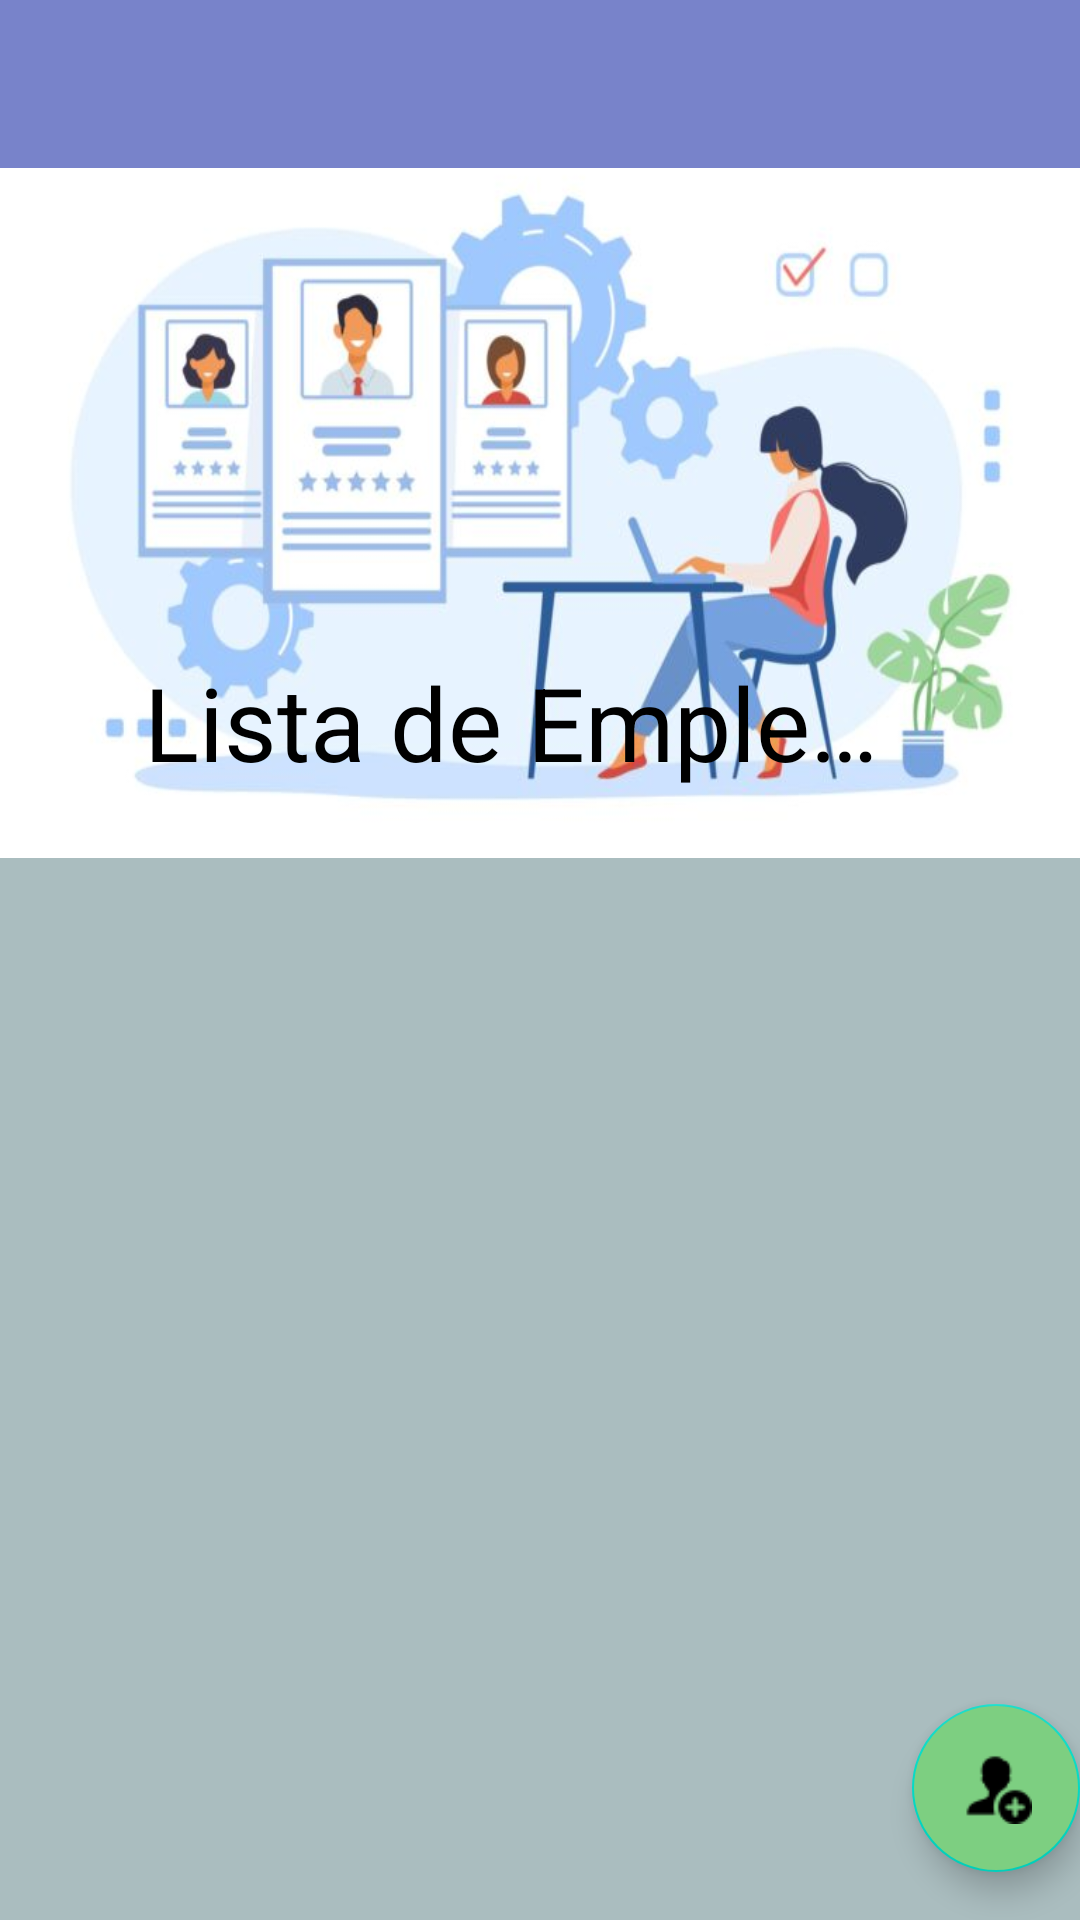

The Android layout XML behind this screen, and the referenced resources:
<!-- AndroidManifest.xml: activity theme Theme.PDM_2022_I_P2_EQUIPO3.NoActionBar -->
<!-- res/layout/activity_ver_empleados.xml -->
<?xml version="1.0" encoding="utf-8"?>
<androidx.coordinatorlayout.widget.CoordinatorLayout xmlns:android="http://schemas.android.com/apk/res/android"
    xmlns:app="http://schemas.android.com/apk/res-auto"
    xmlns:tools="http://schemas.android.com/tools"
    android:layout_width="match_parent"
    android:layout_height="match_parent"
    tools:context=".VerEmpleadosActivity"
    android:background="#AABDBF">

    <com.google.android.material.appbar.AppBarLayout
        android:id="@+id/appbarEmpleado"
        android:layout_width="match_parent"
        android:layout_height="wrap_content"
        android:theme="@style/Theme.PDM_2022_I_P2_EQUIPO3.AppBarOverlay">

        <com.google.android.material.appbar.CollapsingToolbarLayout
            android:id="@+id/collapsing_toolbar"
            android:foregroundTint="#FF3700B3"
            app:expandedTitleTextColor="@color/black"
            app:collapsedTitleTextColor="@color/black"
            android:layout_width="match_parent"
            android:layout_height="match_parent"
            android:fitsSystemWindows="true"
            app:contentScrim="#7DCF81"
            app:title="Lista de Empleados"
            app:expandedTitleMarginStart="48dp"
            app:expandedTitleMarginEnd="64dp"
            app:collapsedTitleGravity="center|left"
            app:layout_scrollFlags="scroll|enterAlways|snap|exitUntilCollapsed"
            >

            <ImageView
                android:id="@+id/imageview"
                android:layout_width="match_parent"
                android:layout_height="236dp"
                android:layout_marginTop="50dp"
                android:scaleType="fitXY"
                tools:ignore="ContentDescription,HardcodedText,ImageContrastCheck"
                android:fitsSystemWindows="true"
                app:layout_collapseMode="parallax"
                android:src="@drawable/empleado_imageview"
                android:contentDescription="TODO"
                />

            <androidx.appcompat.widget.Toolbar
                android:id="@+id/toolbar"
                android:layout_width="match_parent"
                android:layout_height="?attr/actionBarSize"
                android:background="#7883CA"
                app:popupTheme="@style/Theme.PDM_2022_I_P2_EQUIPO3.PopupOverlay" />

        </com.google.android.material.appbar.CollapsingToolbarLayout>

    </com.google.android.material.appbar.AppBarLayout>

    <include
        android:id="@+id/contentEmpleado"
        layout="@layout/content_ver_empleados" />

    <com.google.android.material.floatingactionbutton.FloatingActionButton
        android:id="@+id/fab"
        android:layout_width="wrap_content"
        android:layout_height="wrap_content"
        android:layout_gravity="bottom|end"
        android:layout_marginEnd="@dimen/fab_margin"
        android:layout_marginBottom="16dp"
        app:srcCompat="@drawable/ic_nuevo_empleado"
        android:backgroundTint="#7DCF81"
        android:contentDescription="Registrar Empleado"
        />

</androidx.coordinatorlayout.widget.CoordinatorLayout>
<!-- res/layout/content_ver_empleados.xml (included above) -->
<?xml version="1.0" encoding="utf-8"?>
<androidx.constraintlayout.widget.ConstraintLayout
    xmlns:android="http://schemas.android.com/apk/res/android"
    xmlns:app="http://schemas.android.com/apk/res-auto"
    android:layout_width="match_parent"
    android:layout_height="match_parent"
    app:layout_behavior="@string/appbar_scrolling_view_behavior">

    <androidx.recyclerview.widget.RecyclerView
        android:id="@+id/recyclerViewEmpleado"
        android:layout_width="0dp"
        android:layout_height="0dp"
        app:layout_constraintBottom_toBottomOf="parent"
        app:layout_constraintEnd_toEndOf="parent"
        app:layout_constraintStart_toStartOf="parent"
        app:layout_constraintTop_toTopOf="parent"
        />
</androidx.constraintlayout.widget.ConstraintLayout>
<!-- resources referenced by this layout -->
<resources>
  <!-- drawable empleado_imageview: jpg bitmap (drawable, 30532 bytes) -->
  <!-- drawable ic_nuevo_empleado: png bitmap (drawable, 786 bytes) -->
  <style name="Theme.PDM_2022_I_P2_EQUIPO3.AppBarOverlay" parent="ThemeOverlay.AppCompat.Dark.ActionBar" />
  <style name="Theme.PDM_2022_I_P2_EQUIPO3.PopupOverlay" parent="ThemeOverlay.AppCompat.Light" />
  <style name="Theme.PDM_2022_I_P2_EQUIPO3.NoActionBar">
          <item name="windowActionBar">false</item>
          <item name="windowNoTitle">true</item>
      </style>
  <!-- not gathered from this repository: default colours our renderer supplied (Android Studio template values) -->
  <color name="black">#FF000000</color>
</resources>
